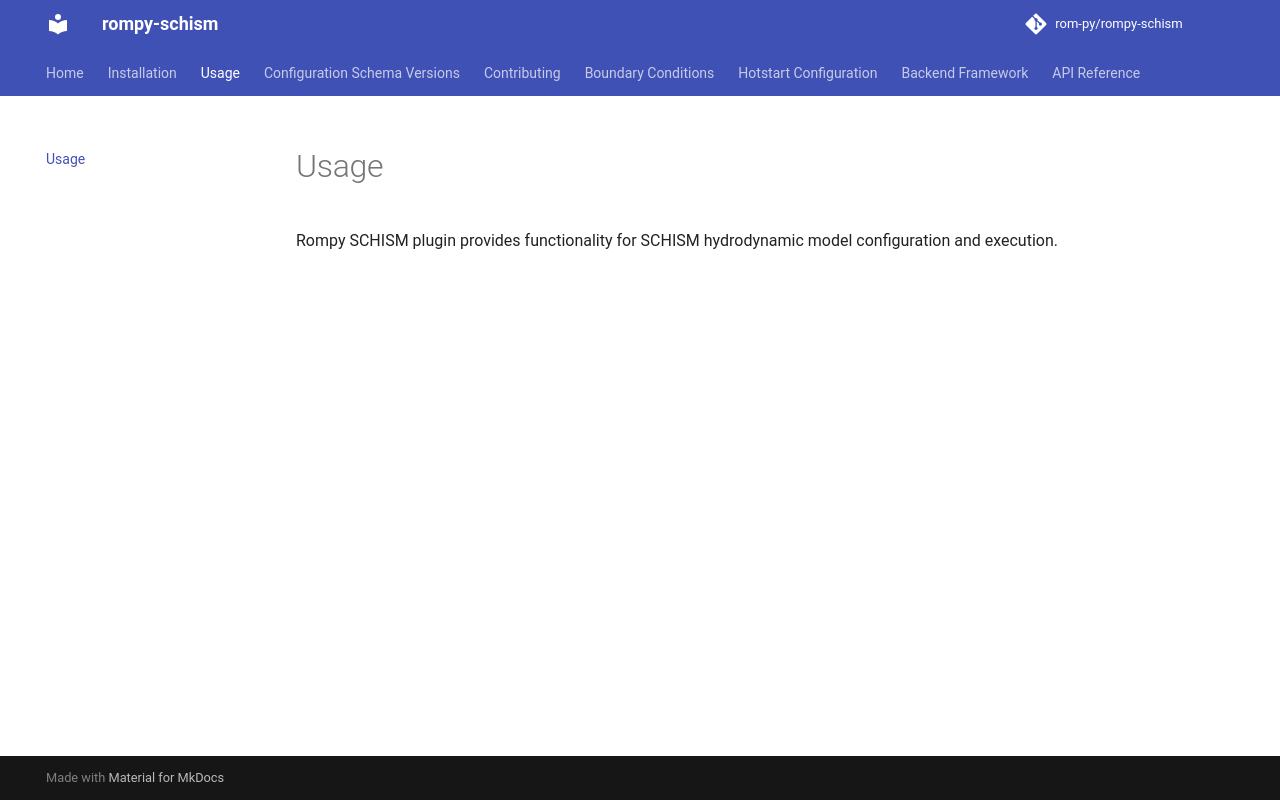

repository: rom-py/rompy-schism · page: usage/index.html · generator: mkdocs

# Usage

Rompy SCHISM plugin provides functionality for SCHISM hydrodynamic model configuration and execution.
